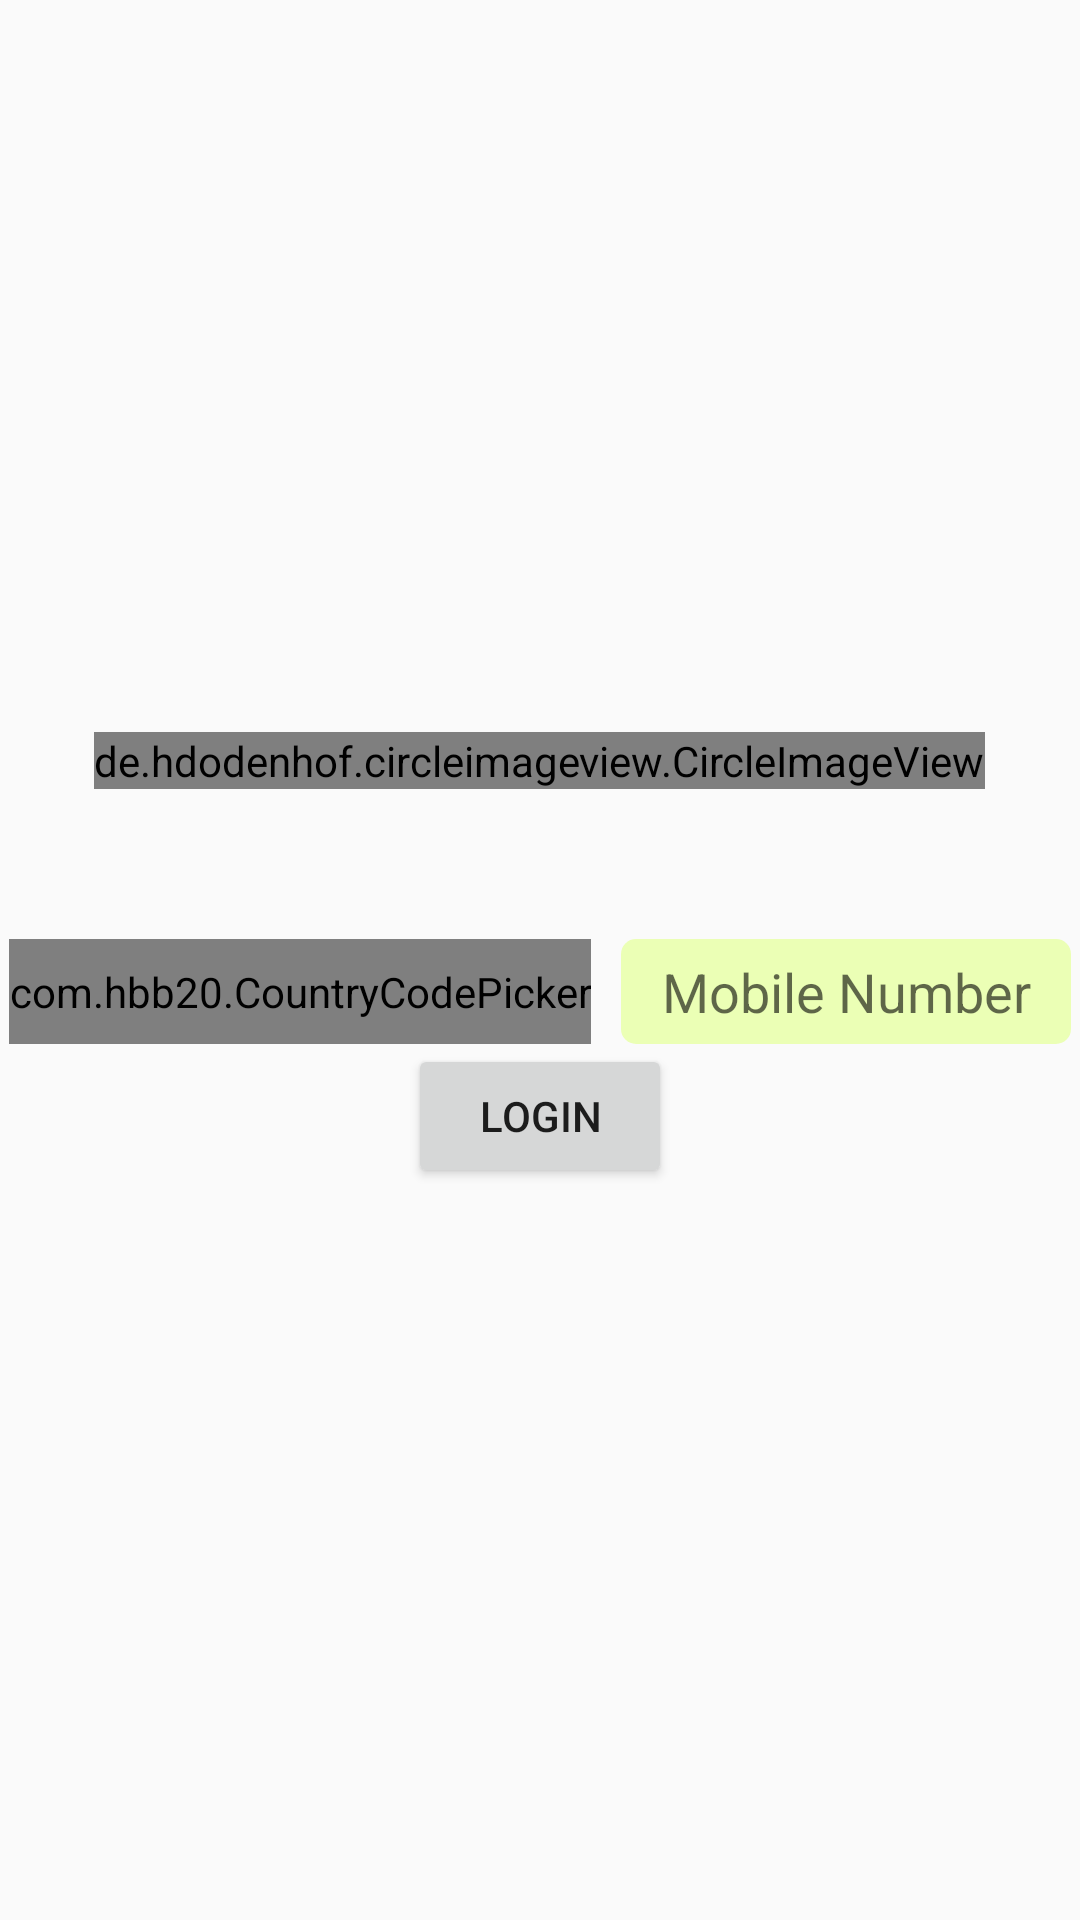

Write the Android layout XML for this screen, with the resource values it uses.
<!-- AndroidManifest.xml: application theme AppTheme -->
<!-- res/layout/login_activity.xml -->
<?xml version="1.0" encoding="utf-8"?>
<LinearLayout xmlns:android="http://schemas.android.com/apk/res/android"
    android:orientation="vertical"
    android:layout_width="match_parent"
    android:layout_height="match_parent"
    android:gravity="center">

    <de.hdodenhof.circleimageview.CircleImageView
        android:layout_width="wrap_content"
        android:layout_height="wrap_content"
        android:src="@drawable/default_profile" />

    <RelativeLayout
        android:id="@+id/login_layout"
        android:layout_marginTop="50dp"
        android:layout_width="wrap_content"
        android:layout_height="wrap_content"
        android:visibility="visible">

        <com.hbb20.CountryCodePicker
            android:id="@+id/country_code"
            android:layout_width="wrap_content"
            android:layout_height="35dp"
            android:background="@drawable/curve_border"/>

        <EditText
            android:id="@+id/mobile"
            android:layout_toRightOf="@+id/country_code"
            android:layout_toEndOf="@+id/country_code"
            android:layout_width="150dp"
            android:layout_height="35dp"
            android:inputType="numberDecimal"
            android:gravity="center"
            android:layout_marginLeft="10dp"
            android:layout_marginStart="10dp"
            android:background="@drawable/curve_border"
            android:hint="@string/mobile"/>

        <Button
            android:id="@+id/login_btn"
            android:layout_width="wrap_content"
            android:layout_height="wrap_content"
            android:layout_below="@+id/country_code"
            android:layout_centerHorizontal="true"
            android:text="@string/login"/>
    </RelativeLayout>

    <RelativeLayout
        android:id="@+id/otp_layout"
        android:layout_marginTop="50dp"
        android:layout_width="wrap_content"
        android:layout_height="wrap_content"
        android:visibility="gone">

        <EditText
            android:id="@+id/otp1"
            android:layout_width="50dp"
            android:layout_height="50dp"
            android:inputType="numberDecimal"
            android:maxLength="1"
            android:gravity="center"
            android:textSize="20sp" />

        <EditText
            android:id="@+id/otp2"
            android:layout_width="50dp"
            android:layout_height="50dp"
            android:inputType="numberDecimal"
            android:maxLength="1"
            android:layout_toRightOf="@+id/otp1"
            android:layout_toEndOf="@+id/otp1"
            android:gravity="center"
            android:textSize="20sp"/>

        <EditText
            android:id="@+id/otp3"
            android:layout_width="50dp"
            android:layout_height="50dp"
            android:inputType="numberDecimal"
            android:maxLength="1"
            android:layout_toRightOf="@+id/otp2"
            android:layout_toEndOf="@+id/otp2"
            android:gravity="center"
            android:textSize="20sp"/>

        <EditText
            android:id="@+id/otp4"
            android:layout_width="50dp"
            android:layout_height="50dp"
            android:inputType="numberDecimal"
            android:maxLength="1"
            android:gravity="center"
            android:layout_toRightOf="@+id/otp3"
            android:layout_toEndOf="@+id/otp3"
            android:textSize="20sp"/>

        <Button
            android:id="@+id/continue_btn"
            android:layout_width="wrap_content"
            android:layout_height="wrap_content"
            android:layout_below="@+id/otp1"
            android:layout_centerHorizontal="true"
            android:text="@string/cont"/>
    </RelativeLayout>
</LinearLayout>
<!-- resources referenced by this layout -->
<resources>
  <!-- drawable curve_border (drawable) -->
  <?xml version="1.0" encoding="utf-8"?>
      <shape xmlns:android="http://schemas.android.com/apk/res/android"
          android:shape="rectangle">
  
          <solid android:color="#EBFFB5"/>
          <corners
              android:bottomRightRadius="5dp"
              android:bottomLeftRadius="5dp"
              android:topLeftRadius="5dp"
              android:topRightRadius="5dp"/>
      </shape>
  <string name="login">Login</string>
  <string name="mobile">Mobile Number</string>
  <style name="AppTheme" parent="AppTheme.Base">
          
      </style>
  <style name="AppTheme.Base" parent="Theme.AppCompat.Light.NoActionBar">
          <item name="colorPrimary">@color/colorPrimary</item>
          <item name="colorPrimaryDark">@color/colorPrimaryDark</item>
          <item name="colorAccent">@color/colorAccent</item>
      </style>
  <color name="colorPrimary">#8BC34A</color>
  <color name="colorPrimaryDark">#689F38</color>
  <color name="colorAccent">#03A9F4</color>
</resources>
